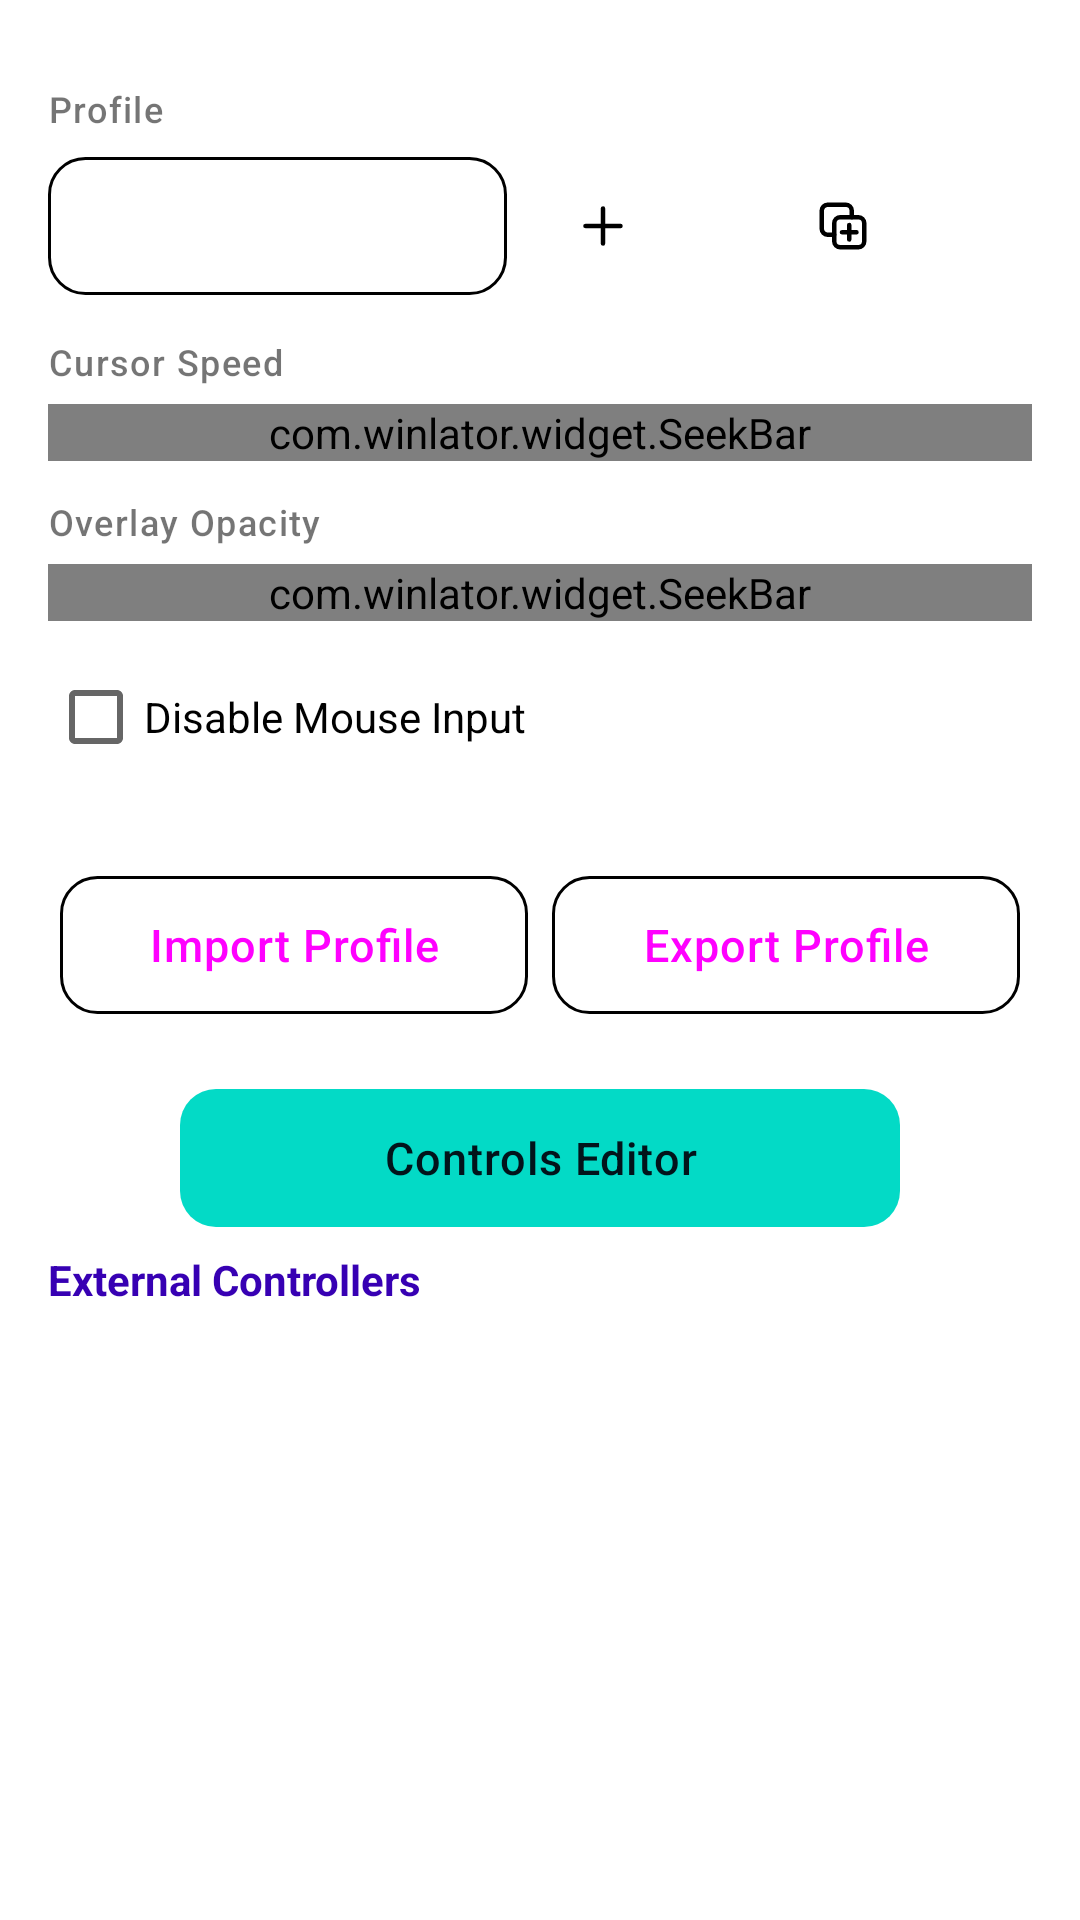

Here is an Android app screen rendered from its layout file. Give the layout XML and the strings, colors and styles it references.
<!-- AndroidManifest.xml: fallback theme Theme.MaterialComponents.DayNight.NoActionBar -->
<!-- res/layout/input_controls_fragment.xml -->
<?xml version="1.0" encoding="utf-8"?>
<ScrollView xmlns:android="http://schemas.android.com/apk/res/android"
    android:layout_width="match_parent"
    android:layout_height="match_parent"
    xmlns:app="http://schemas.android.com/apk/res-auto">

    <LinearLayout
        android:orientation="vertical"
        android:layout_width="match_parent"
        android:layout_height="match_parent"
        android:padding="16dp">

        <TextView
            style="@style/LvFieldLabel"
            android:text="@string/profile" />

        <LinearLayout
            android:layout_width="match_parent"
            android:layout_height="wrap_content"
            android:orientation="horizontal"
            android:gravity="center_vertical">

            <Spinner
                style="@style/ComboBox"
                android:id="@+id/SProfile"
                android:layout_width="0dp"
                android:layout_height="wrap_content"
                android:layout_weight="1" />

            <LinearLayout style="@style/Toolbox">
                <ImageButton
                    style="@style/ListMenuButton"
                    android:id="@+id/BTAddProfile"
                    android:src="@drawable/icon_add" />

                <ImageButton
                    style="@style/ListMenuButton"
                    android:id="@+id/BTEditProfile"
                    android:src="@drawable/icon_edit" />

                <ImageButton
                    style="@style/ListMenuButton"
                    android:id="@+id/BTDuplicateProfile"
                    android:src="@drawable/icon_duplicate" />

                <ImageButton
                    style="@style/ListMenuButton"
                    android:id="@+id/BTRemoveProfile"
                    android:layout_marginRight="0dp"
                    android:src="@drawable/icon_remove" />
            </LinearLayout>
        </LinearLayout>

        <TextView
            style="@style/LvFieldLabel"
            android:text="@string/cursor_speed" />

        <com.winlator.widget.SeekBar
            android:id="@+id/SBCursorSpeed"
            android:layout_width="match_parent"
            android:layout_height="wrap_content"
            app:suffix="%"
            app:minValue="10"
            app:maxValue="250" />

        <TextView
            style="@style/LvFieldLabel"
            android:text="@string/overlay_opacity" />

        <com.winlator.widget.SeekBar
            android:id="@+id/SBOverlayOpacity"
            android:layout_width="match_parent"
            android:layout_height="wrap_content"
            app:suffix="%"
            app:step="5"
            app:minValue="10"
            app:maxValue="100" />

        <CheckBox
            android:id="@+id/CBDisableMouseInput"
            android:layout_width="wrap_content"
            android:layout_height="wrap_content"
            android:text="@string/disable_mouse_input"
            android:layout_marginTop="8dp" />

        <View
            style="@style/HorizontalLine"
            android:layout_marginTop="16dp" />

        <LinearLayout
            android:layout_width="match_parent"
            android:layout_height="wrap_content"
            android:orientation="horizontal">

            <Button
                style="@style/ButtonNeutral"
                android:id="@+id/BTImportProfile"
                android:layout_width="0dp"
                android:layout_height="wrap_content"
                android:layout_weight="1"
                android:text="@string/import_profile" />

            <Button
                style="@style/ButtonNeutral"
                android:id="@+id/BTExportProfile"
                android:layout_width="0dp"
                android:layout_height="wrap_content"
                android:layout_weight="1"
                android:text="@string/export_profile" />
        </LinearLayout>

        <View style="@style/HorizontalLine" />

        <Button
            style="@style/ButtonPositive"
            android:id="@+id/BTControlsEditor"
            android:layout_width="240dp"
            android:layout_height="wrap_content"
            android:layout_gravity="center_horizontal"
            android:text="@string/controls_editor" />

        <TextView
            android:layout_width="wrap_content"
            android:layout_height="wrap_content"
            android:textStyle="bold"
            android:text="@string/external_controllers"
            android:textColor="?attr/colorPrimaryVariant"
            android:layout_marginTop="8dp" />

        <View style="@style/HorizontalLine" />

        <LinearLayout
            android:id="@+id/LLExternalControllers"
            android:layout_width="match_parent"
            android:layout_height="wrap_content"
            android:orientation="vertical" />

        <TextView
            android:id="@+id/TVEmptyText"
            android:layout_width="match_parent"
            android:layout_height="match_parent"
            android:gravity="center"
            android:text="@string/no_items_to_display"
            android:visibility="gone" />
    </LinearLayout>
</ScrollView>
<!-- resources referenced by this layout -->
<resources>
  <!-- drawable icon_add (drawable) -->
  <?xml version="1.0" encoding="utf-8"?>
  <vector xmlns:android="http://schemas.android.com/apk/res/android"
      android:width="24dp"
      android:height="24dp"
      android:viewportWidth="24"
      android:viewportHeight="24">
      <path android:pathData="M12,5L12,19" android:strokeColor="#FF000000" android:strokeWidth="1.8" android:strokeLineCap="round" android:strokeLineJoin="round" />
      <path android:pathData="M5,12L19,12" android:strokeColor="#FF000000" android:strokeWidth="1.8" android:strokeLineCap="round" android:strokeLineJoin="round" />
  </vector>
  <string name="controls_editor">Controls Editor</string>
  <string name="cursor_speed">Cursor Speed</string>
  <string name="disable_mouse_input">Disable Mouse Input</string>
  <string name="export_profile">Export Profile</string>
  <string name="external_controllers">External Controllers</string>
  <string name="import_profile">Import Profile</string>
  <string name="no_items_to_display">No items to display</string>
  <string name="overlay_opacity">Overlay Opacity</string>
  <string name="profile">Profile</string>
  <style name="ButtonNeutral" parent="BaseButton">
          <item name="android:background">@drawable/button_neutral</item>
          <item name="android:textColor">@color/lv_button_neutral_text</item>
      </style>
  <style name="ButtonPositive" parent="BaseButton">
          <item name="android:background">@drawable/button_positive</item>
          <item name="android:textColor">@color/lv_button_positive_text</item>
      </style>
  <style name="HorizontalLine">
          <item name="android:layout_width">match_parent</item>
          <item name="android:layout_height">1dp</item>
          <item name="android:background">?attr/lvStroke</item>
          <item name="android:layout_marginTop">12dp</item>
          <item name="android:layout_marginBottom">12dp</item>
      </style>
  <style name="ListMenuButton" parent="BaseImageButton">
          <item name="android:layout_width">38dp</item>
          <item name="android:layout_height">38dp</item>
          <item name="android:padding">9dp</item>
          <item name="android:tint">?attr/lvIconTint</item>
          <item name="android:background">@drawable/lv_btn_ghost</item>
          <item name="android:layout_marginLeft">1dp</item>
          <item name="android:layout_marginRight">1dp</item>
      </style>
  <style name="LvFieldLabel">
          <item name="android:layout_width">wrap_content</item>
          <item name="android:layout_height">wrap_content</item>
          <item name="android:layout_marginTop">12dp</item>
          <item name="android:layout_marginBottom">6dp</item>
          <item name="android:textSize">12sp</item>
          <item name="android:fontFamily">sans-serif-medium</item>
          <item name="android:letterSpacing">0.04</item>
          <item name="android:textColor">?attr/colorSecondaryText</item>
      </style>
  <style name="BaseImageButton">
          <item name="android:layout_width">42dp</item>
          <item name="android:layout_height">42dp</item>
          <item name="android:focusable">true</item>
          <item name="android:clickable">true</item>
          <item name="android:gravity">center</item>
          <item name="android:scaleType">centerInside</item>
          <item name="android:background">?selectableItemBackgroundBorderless</item>
          <item name="android:padding">9dp</item>
      </style>
  <!-- drawable lv_btn_ghost (drawable) -->
  <?xml version="1.0" encoding="utf-8"?>
  <ripple xmlns:android="http://schemas.android.com/apk/res/android" android:color="?attr/lvAccentSoftStrong">
      <item android:id="@android:id/mask">
          <shape android:shape="oval"><solid android:color="#FFFFFFFF" /></shape>
      </item>
  </ripple>
  <color name="lv_cyan_pressed">#00A2C7</color>
</resources>
